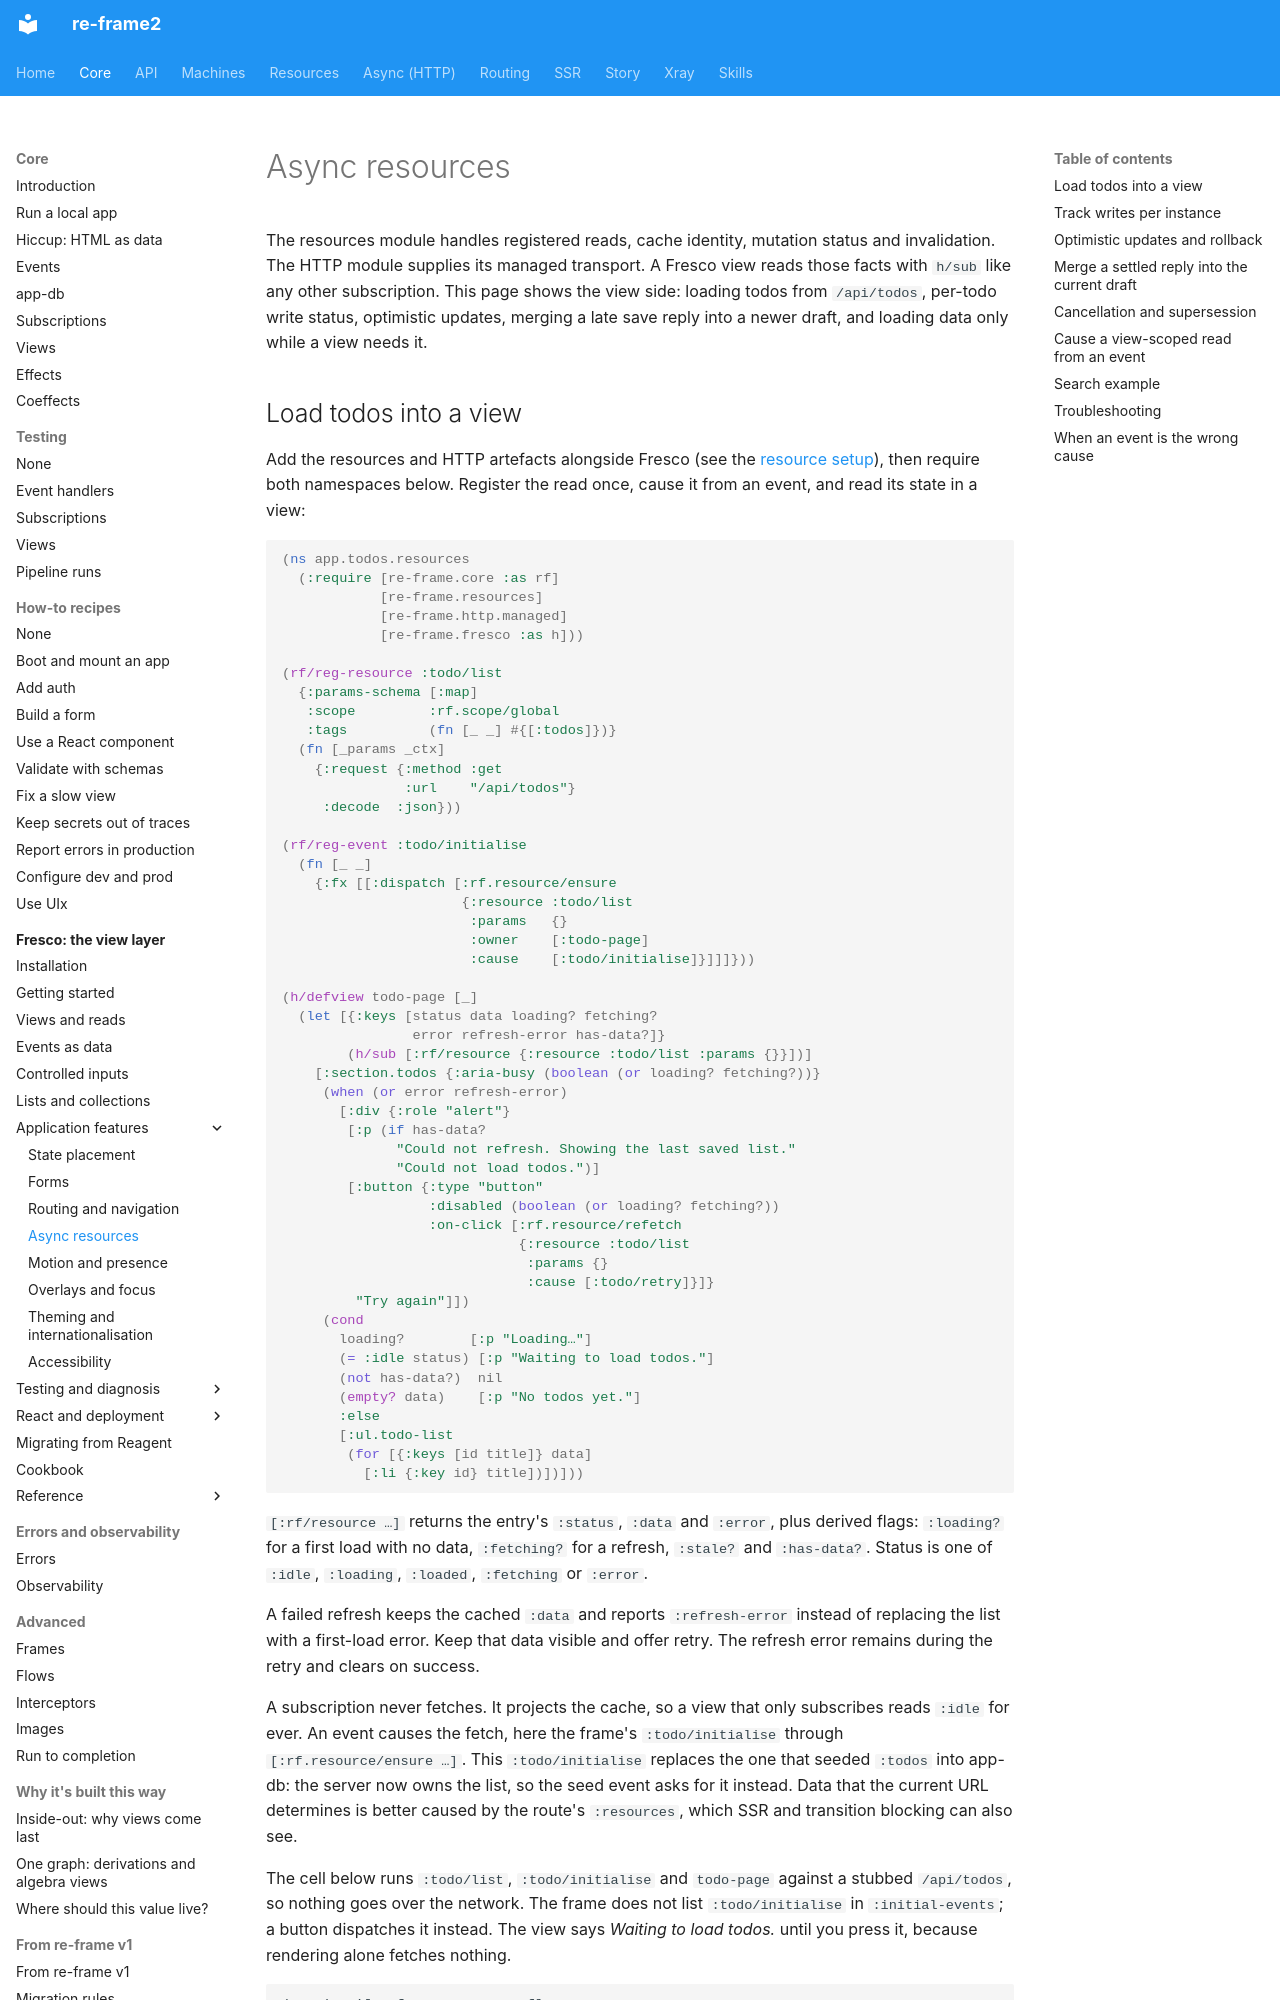

repository: day8/re-frame2 · page: core/fresco/08-async-resources/index.html · generator: mkdocs

# Async resources

The resources module handles registered reads, cache identity, mutation
status and invalidation. The HTTP module supplies its managed transport. A
Fresco view reads those facts with
`h/sub` like any other subscription. This page shows the view side: loading
todos from `/api/todos`, per-todo write status, optimistic updates, merging a
late save reply into a newer draft, and loading data only while a view needs
it.
